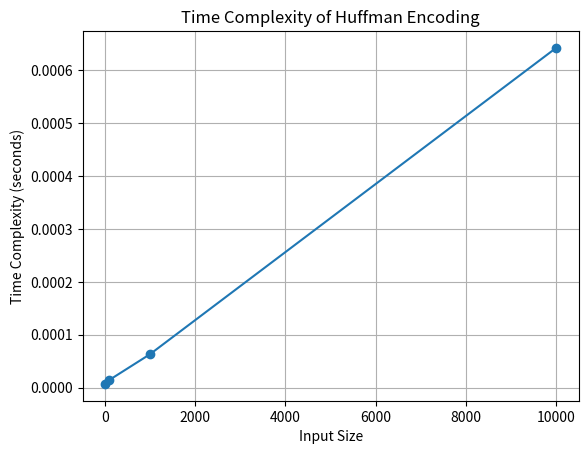

Here is the Python script that generated this plot:
import time
import heapq
from collections import defaultdict
import matplotlib.pyplot as plt

class Node:
    def __init__(self, symbol=None, frequency=None):
        self.symbol = symbol
        self.frequency = frequency
        self.left = None
        self.right = None

    def __lt__(self, other):
        return self.frequency < other.frequency

def calculate_frequency(input_symbols):
    frequency = defaultdict(int)
    for symbol in input_symbols:
        frequency[symbol] += 1
    return frequency

def build_huffman_tree(frequency):
    heap = [Node(symbol, freq) for symbol, freq in frequency.items()]
    heapq.heapify(heap)

    while len(heap) > 1:
        left_child = heapq.heappop(heap)
        right_child = heapq.heappop(heap)

        internal_node = Node(frequency=None)
        internal_node.frequency = left_child.frequency + right_child.frequency
        internal_node.left = left_child
        internal_node.right = right_child

        heapq.heappush(heap, internal_node)

    return heap[0]  # Return the root of the Huffman tree

def generate_huffman_codes(node, current_code, codes):
    if node.symbol:
        codes[node.symbol] = current_code
        return

    generate_huffman_codes(node.left, current_code + '0', codes)
    generate_huffman_codes(node.right, current_code + '1', codes)

def huffman_encoding(input_symbols):
    frequency = calculate_frequency(input_symbols)
    root = build_huffman_tree(frequency)
    codes = {}
    generate_huffman_codes(root, '', codes)

    encoded_text = ''.join(codes[symbol] for symbol in input_symbols)
    return encoded_text, codes

def huffman_decoding(encoded_text, codes):
    reversed_codes = {code: symbol for symbol, code in codes.items()}
    current_code = ''
    decoded_symbols = []

    for bit in encoded_text:
        current_code += bit
        if current_code in reversed_codes:
            decoded_symbols.append(reversed_codes[current_code])
            current_code = ''

    return ''.join(decoded_symbols)

def measure_time_complexity(input_sizes):
    time_complexity = []
    
    for size in input_sizes:
        input_symbols = ['A'] * size  # For simplicity, we use the same symbol repeatedly
        start_time = time.time()
        encoded_text, _ = huffman_encoding(input_symbols)
        end_time = time.time()
        time_complexity.append(end_time - start_time)
    
    return time_complexity

def plot_time_complexity(input_sizes, time_complexity):
    plt.plot(input_sizes, time_complexity, marker='o')
    plt.xlabel('Input Size')
    plt.ylabel('Time Complexity (seconds)')
    plt.title('Time Complexity of Huffman Encoding')
    plt.grid(True)
    plt.show()

if __name__ == "__main__":
    # Sample usage for Huffman encoding and decoding
    input_symbols = ['A', 'A', 'B', 'C', 'C', 'C']
    encoded_text, codes = huffman_encoding(input_symbols)
    decoded_text = huffman_decoding(encoded_text, codes)

    print('Input symbols:', input_symbols)
    print('Huffman Codes:', codes)
    print('Encoded Text:', encoded_text)
    print('Decoded Text:', decoded_text)

    # Measure time complexity for different input sizes and plot the results
    input_sizes = [10, 100, 1000, 10000]  # Example input sizes
    time_complexity = measure_time_complexity(input_sizes)
    plot_time_complexity(input_sizes, time_complexity)
